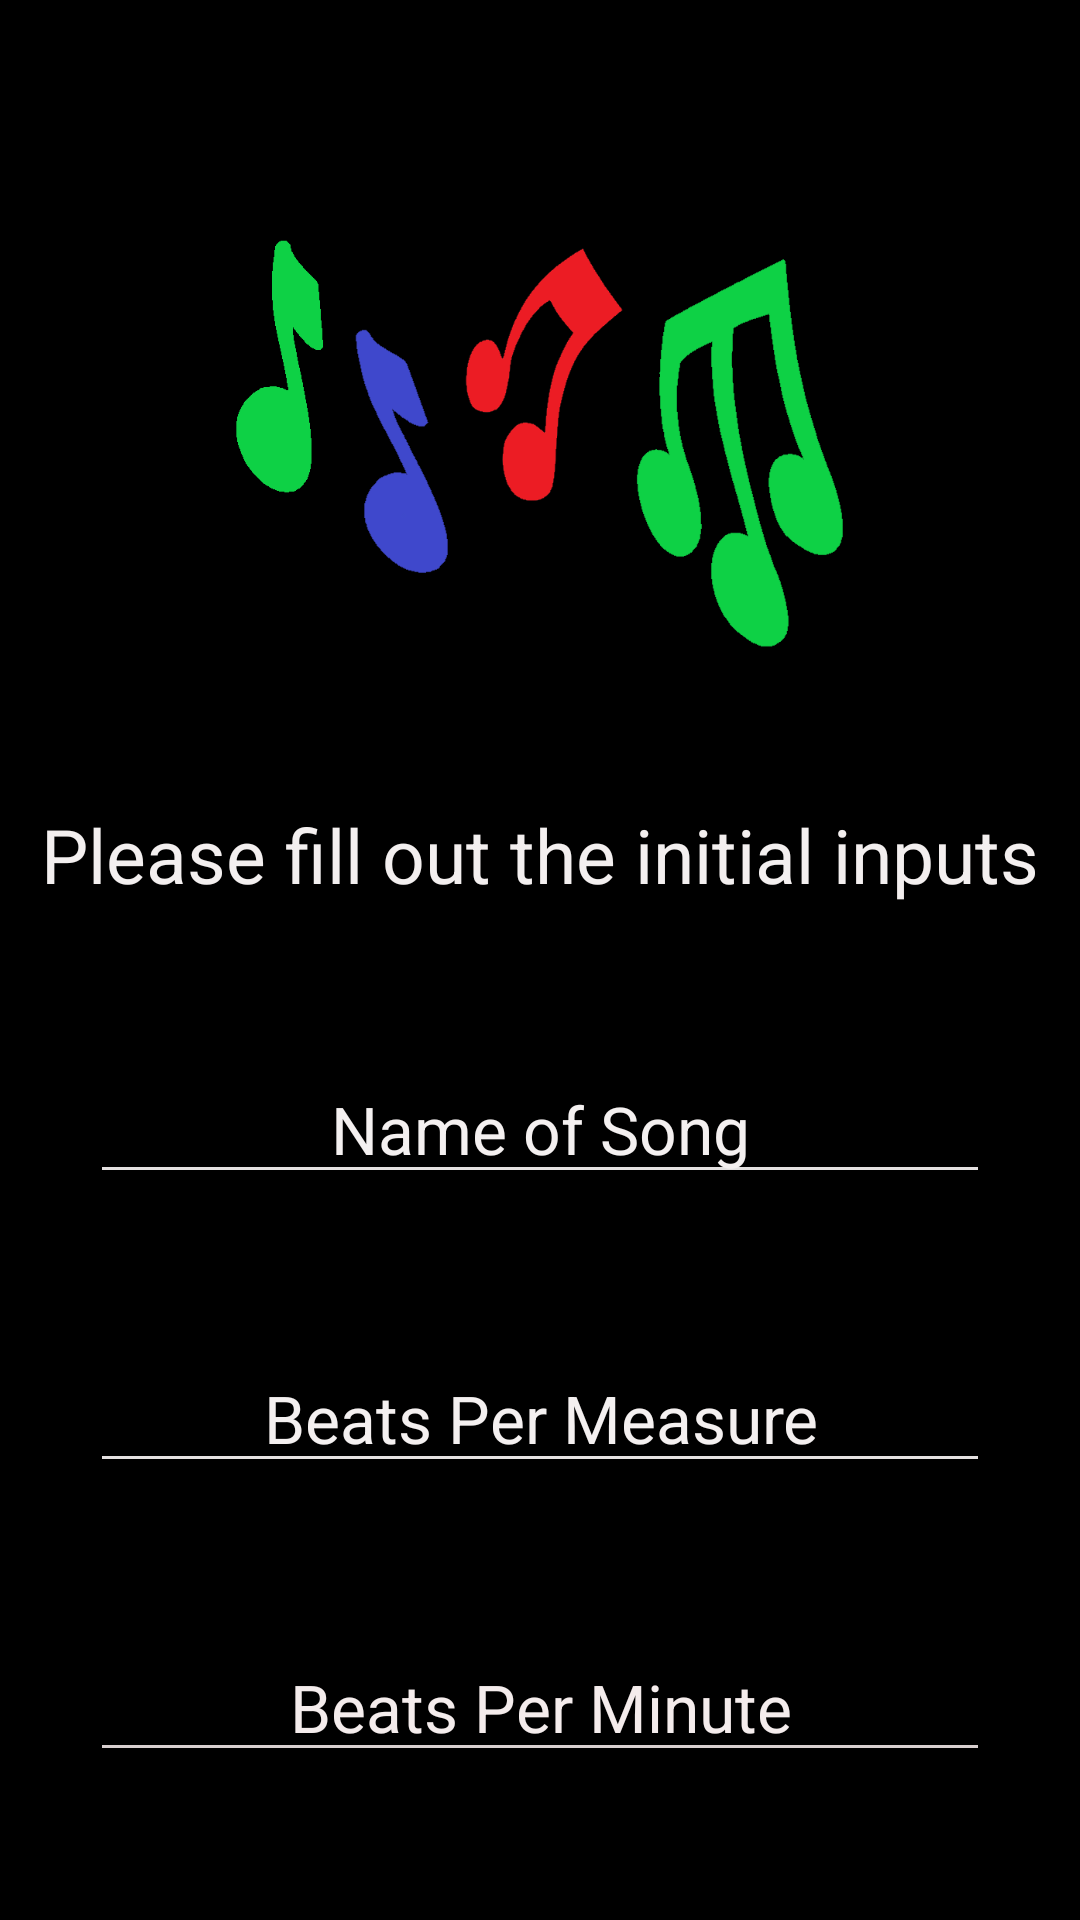

Here is an Android app screen rendered from its layout file. Give the layout XML and the strings, colors and styles it references.
<!-- AndroidManifest.xml: application theme Theme.AudioHarmonizer -->
<!-- res/layout/activity_initial_input.xml -->
<?xml version="1.0" encoding="utf-8"?>
<androidx.drawerlayout.widget.DrawerLayout
    xmlns:android="http://schemas.android.com/apk/res/android"
    xmlns:app="http://schemas.android.com/apk/res-auto"
    xmlns:tools="http://schemas.android.com/tools"
    android:layout_width="match_parent"
    android:layout_height="match_parent"
    android:background="@color/black"
    android:id="@+id/my_drawer_layout_initial_inputs"
    tools:context=".InitialInputActivity">

    <LinearLayout
        android:layout_width="match_parent"
        android:layout_height="match_parent"
        android:orientation="vertical"
        android:gravity="center_horizontal">


        <TextView
            android:id="@+id/battery_level_label"
            android:layout_width="wrap_content"
            android:layout_height="wrap_content"
            android:text="Battery Level: "
            android:textColorHint="#F4F0F0"
            android:textSize="20sp" />

        <ProgressBar
            android:id="@+id/simpleProgressBar"
            style="@style/Widget.AppCompat.ProgressBar.Horizontal"
            android:layout_width="fill_parent"
            android:layout_height="wrap_content"
            android:max="100"
            android:progress="@+id/progress"
            />

        <ImageView
            android:layout_width="fill_parent"
            android:layout_height="150dp"
            android:layout_marginTop="30dp"
            android:src="@drawable/music_note" />

        <TextView
            android:id="@+id/textView5"
            android:layout_width="wrap_content"
            android:layout_height="wrap_content"
            android:layout_marginTop="45dp"
            android:text="Please fill out the initial inputs"
            android:textSize="25sp"
            android:textColor="#F3EFEF" />

        <EditText
            android:id="@+id/name_of_song"
            android:layout_width="300dp"
            android:layout_height="wrap_content"
            android:backgroundTint="#E4E1E1"
            android:layout_marginTop="50dp"
            android:hint="Name of Song"
            android:gravity="center_horizontal"
            android:textColor="#F4F1F1"
            android:textSize="22sp"
            android:textColorHint="#F4F0F0"
            app:layout_constraintEnd_toEndOf="parent"
            app:layout_constraintStart_toStartOf="parent" />

        <EditText
            android:id="@+id/beats_per_measure"
            android:layout_width="300dp"
            android:layout_height="wrap_content"
            android:backgroundTint="#E4E1E1"
            android:gravity="center_horizontal"
            android:layout_marginTop="50dp"
            android:hint="Beats Per Measure"
            android:textSize="22sp"
            android:textColor="#F4F1F1"
            android:textColorHint="#F4F0F0" />

        <EditText
            android:id="@+id/beats_per_minute"
            android:layout_width="300dp"
            android:layout_height="wrap_content"
            android:gravity="center_horizontal"
            android:layout_marginTop="50dp"
            android:backgroundTint="#D8CFCF"
            android:hint="Beats Per Minute"
            android:textColor="#F4F3F3"
            android:textColorHint="#F4ECEC"
            android:textSize="22sp"
            app:layout_constraintEnd_toEndOf="parent"
            app:layout_constraintStart_toStartOf="parent" />

        <Button
            android:id="@+id/start_button"
            android:layout_width="160dp"
            android:layout_height="wrap_content"
            android:layout_marginTop="70dp"
            android:baselineAligned="false"
            android:backgroundTint="#3F51B5"
            android:text="Start"
            app:layout_constraintBottom_toBottomOf="@id/beats_per_minute"
            app:layout_constraintEnd_toEndOf="parent"
            app:layout_constraintHorizontal_bias="0.498"
            app:layout_constraintStart_toStartOf="parent" />


    </LinearLayout>

    <com.google.android.material.navigation.NavigationView
        android:layout_width="wrap_content"
        android:layout_height="match_parent"
        android:layout_gravity="start"
        android:id="@+id/navigationview_id_initial_inputs"
        app:menu="@menu/navigation_menu" />

</androidx.drawerlayout.widget.DrawerLayout>
<!-- resources referenced by this layout -->
<resources>
  <!-- drawable music_note: png bitmap (drawable, 15991 bytes) -->
  <style name="Theme.AudioHarmonizer" parent="Theme.MaterialComponents.DayNight.DarkActionBar">
          
          <item name="colorPrimary">@color/purple_500</item>
          <item name="colorPrimaryVariant">@color/purple_700</item>
          <item name="colorOnPrimary">@color/white</item>
          
          <item name="colorSecondary">@color/teal_200</item>
          <item name="colorSecondaryVariant">@color/teal_700</item>
          <item name="colorOnSecondary">@color/black</item>
          
          <item name="android:statusBarColor" tools:targetApi="l">?attr/colorPrimaryVariant</item>
          
      </style>
  <!-- not gathered from this repository: default colours our renderer supplied (Android Studio template values) -->
  <color name="purple_500">#FF6200EE</color>
  <color name="purple_700">#FF3700B3</color>
  <color name="teal_200">#FF03DAC5</color>
  <color name="teal_700">#FF018786</color>
  <color name="black">#FF000000</color>
  <color name="white">#FFFFFFFF</color>
</resources>
